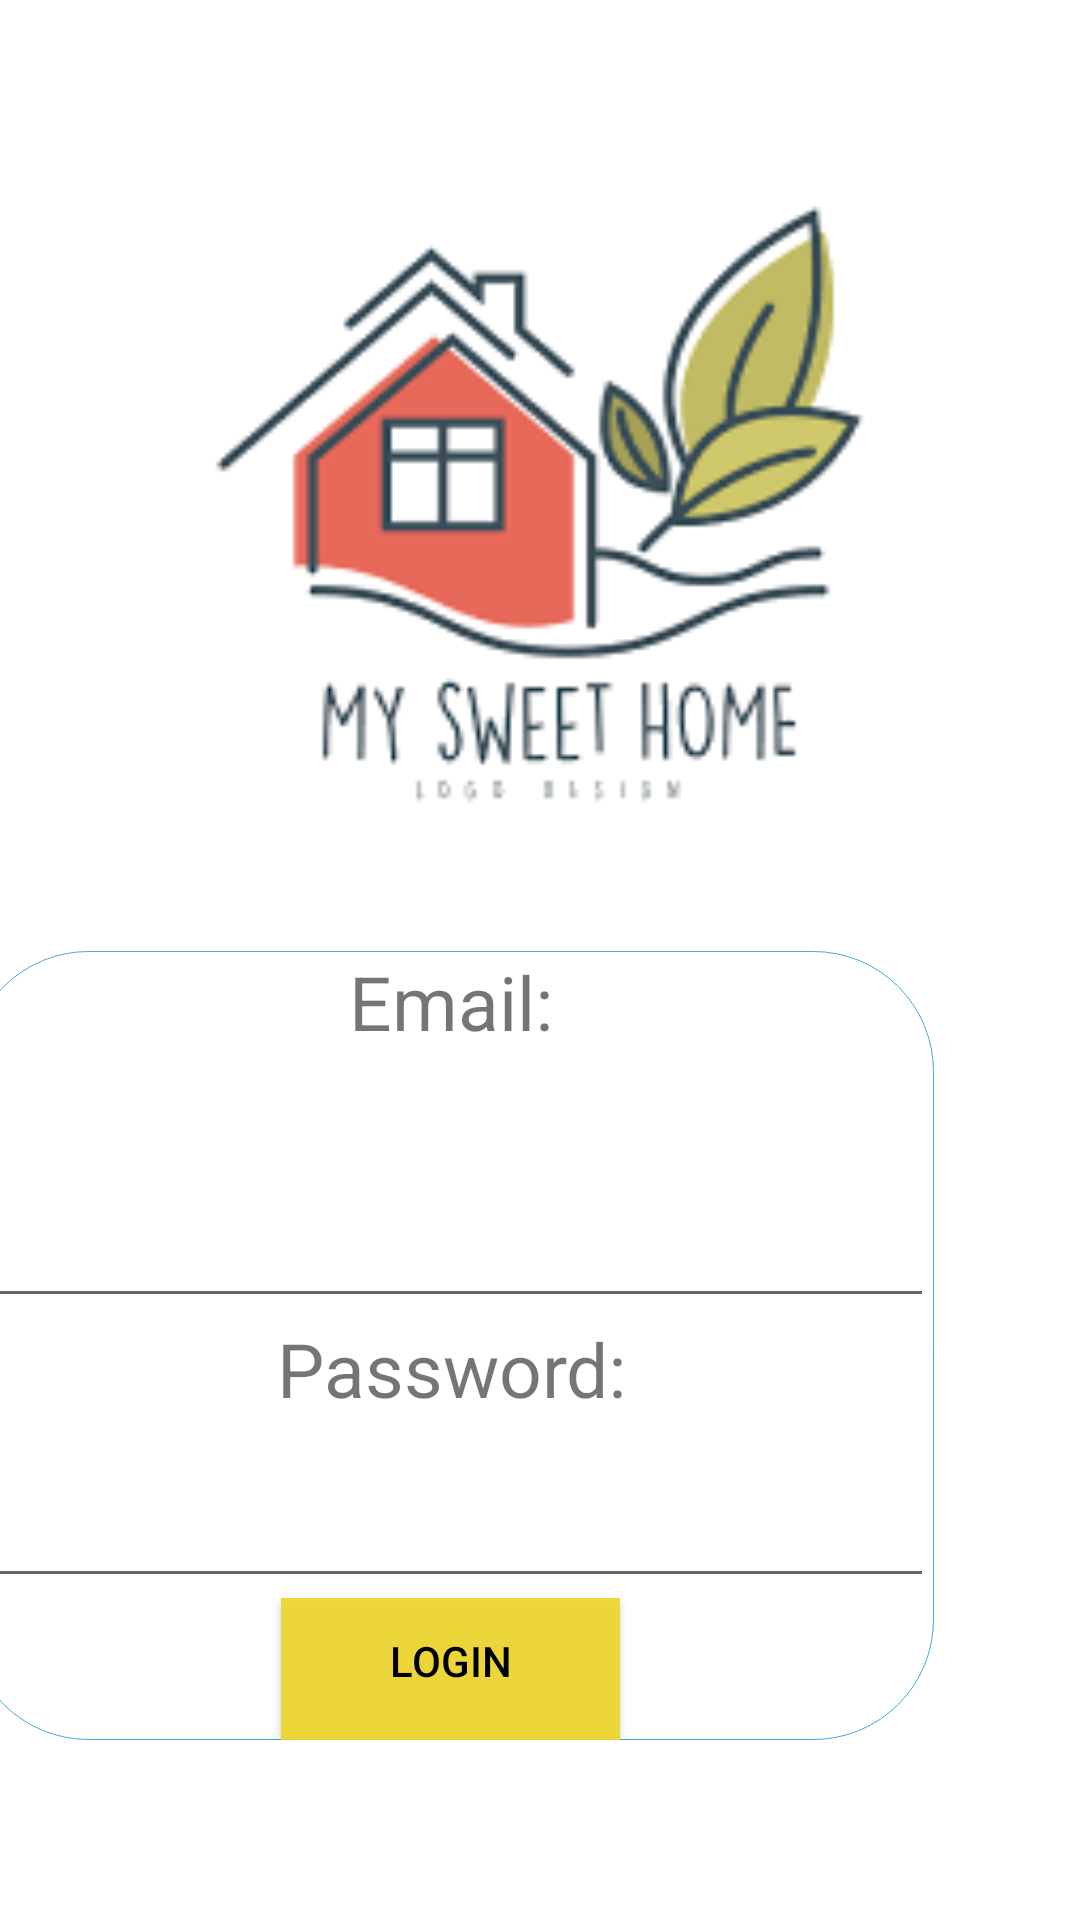

This screen was rendered from an Android layout file. Write that file and the resources it references.
<!-- AndroidManifest.xml: application theme Theme.MySweetHome -->
<!-- res/layout/login.xml -->
<?xml version="1.0" encoding="utf-8"?>
<androidx.constraintlayout.widget.ConstraintLayout
    xmlns:android="http://schemas.android.com/apk/res/android"
    xmlns:app="http://schemas.android.com/apk/res-auto"
    xmlns:tools="http://schemas.android.com/tools"
    android:layout_width="match_parent"
    android:layout_height="match_parent"
    tools:context=".Login">

    <ImageView
        android:id="@+id/imageView"
        android:layout_width="wrap_content"
        android:layout_height="wrap_content"
        android:background="#FFFFFF"
        android:contentDescription="@string/todo"
        android:scaleX="2"
        android:scaleY="2"
        android:visibility="visible"
        app:layout_constraintBottom_toBottomOf="parent"
        app:layout_constraintEnd_toEndOf="parent"
        app:layout_constraintStart_toStartOf="parent"
        app:layout_constraintTop_toTopOf="parent"
        app:srcCompat="@drawable/sample4"
        tools:visibility="visible" />

    <androidx.constraintlayout.widget.ConstraintLayout
        android:layout_width="match_parent"
        android:layout_height="match_parent">

        <ImageView
            android:id="@+id/imageView3"
            android:layout_width="306dp"
            android:layout_height="309dp"
            android:layout_marginStart="32dp"
            android:layout_marginTop="16dp"
            android:layout_marginEnd="32dp"
            android:layout_marginBottom="343dp"
            android:contentDescription="@string/todo"
            app:layout_constraintBottom_toBottomOf="parent"
            app:layout_constraintEnd_toEndOf="parent"
            app:layout_constraintHorizontal_bias="0.512"
            app:layout_constraintStart_toStartOf="parent"
            app:layout_constraintTop_toTopOf="parent"
            app:layout_constraintVertical_bias="0.317"
            app:srcCompat="@drawable/imageedit_18_3429512413" />

        <LinearLayout
            android:layout_width="322dp"
            android:layout_height="263dp"
            android:layout_marginEnd="49dp"
            android:layout_marginBottom="60dp"
            android:background="@drawable/my_shape"
            android:orientation="vertical"
            android:textColor="#ffffff"
            app:layout_constraintBottom_toBottomOf="parent"
            app:layout_constraintEnd_toEndOf="parent">

            <TextView
                android:id="@+id/textView3"
                android:layout_width="match_parent"
                android:layout_height="56dp"
                android:layout_weight="1"
                android:text="Email:"
                android:textAlignment="center"
                android:textSize="25sp" />

            <EditText
                android:id="@+id/login_email"
                android:layout_width="match_parent"
                android:layout_height="67dp"
                android:layout_weight="1"
                android:ems="0"
                android:inputType="textPersonName"
                android:textAlignment="center"
                android:textColor="#AFAEAE" />

            <TextView
                android:id="@+id/textView"
                android:layout_width="match_parent"
                android:layout_height="53dp"
                android:layout_weight="1"
                android:text="Password:"
                android:textAlignment="center"
                android:textSize="25sp" />

            <EditText
                android:id="@+id/login_password"
                android:layout_width="match_parent"
                android:layout_height="wrap_content"
                android:layout_weight="1"
                android:ems="10"
                android:inputType="numberPassword" />

            <Button
                android:id="@+id/loginBtn"
                android:layout_width="113dp"
                android:layout_height="wrap_content"
                android:layout_gravity="center"
                android:layout_weight="1"
                android:background="#F8EDD631"
                android:includeFontPadding="false"
                android:paddingBottom="4dp"
                android:text="Login"
                android:textColor="#000000"
                app:backgroundTint="#F8EDD631" />

        </LinearLayout>


    </androidx.constraintlayout.widget.ConstraintLayout>
</androidx.constraintlayout.widget.ConstraintLayout>
<!-- resources referenced by this layout -->
<resources>
  <!-- drawable imageedit_18_3429512413: png bitmap (drawable, 4886 bytes) -->
  <!-- drawable my_shape (drawable) -->
  <?xml version="1.0" encoding="utf-8" ?>
  <selector xmlns:android="http://schemas.android.com/apk/res/android">
      <item android:state_pressed="false" >
          <shape>
              <solid
                  android:color="@color/white" />
              <stroke
                  android:width="1px"
                  android:color="#45a9da" />
              <corners android:radius="40dp" />
          </shape>
      </item>
      <item android:state_pressed="true" >
          <shape>
              <solid
                  android:color="#ba78e7" />
              <stroke
                  android:width="1px"
                  android:color="#ad60e1" />
              <corners android:radius="40dp" />
          </shape>
      </item>
  </selector>
  <string name="todo">TODO</string>
  <style name="Theme.MySweetHome" parent="Theme.MaterialComponents.DayNight.DarkActionBar">
          
          <item name="colorPrimary">@color/F2C94C</item>
          <item name="colorPrimaryVariant">@color/black</item>
          <item name="colorOnPrimary">@color/black</item>
          
          <item name="colorSecondary">@color/teal_200</item>
          <item name="colorSecondaryVariant">@color/teal_700</item>
          <item name="colorOnSecondary">@color/black</item>
          
          <item name="android:statusBarColor" tools:targetApi="l">?attr/colorPrimaryVariant</item>
         
          
      </style>
  <color name="white">#FFFFFFFF</color>
  <color name="F2C94C">#F2C94C</color>
  <color name="black">#FF000000</color>
  <color name="teal_200">#FF03DAC5</color>
  <color name="teal_700">#FF018786</color>
</resources>
